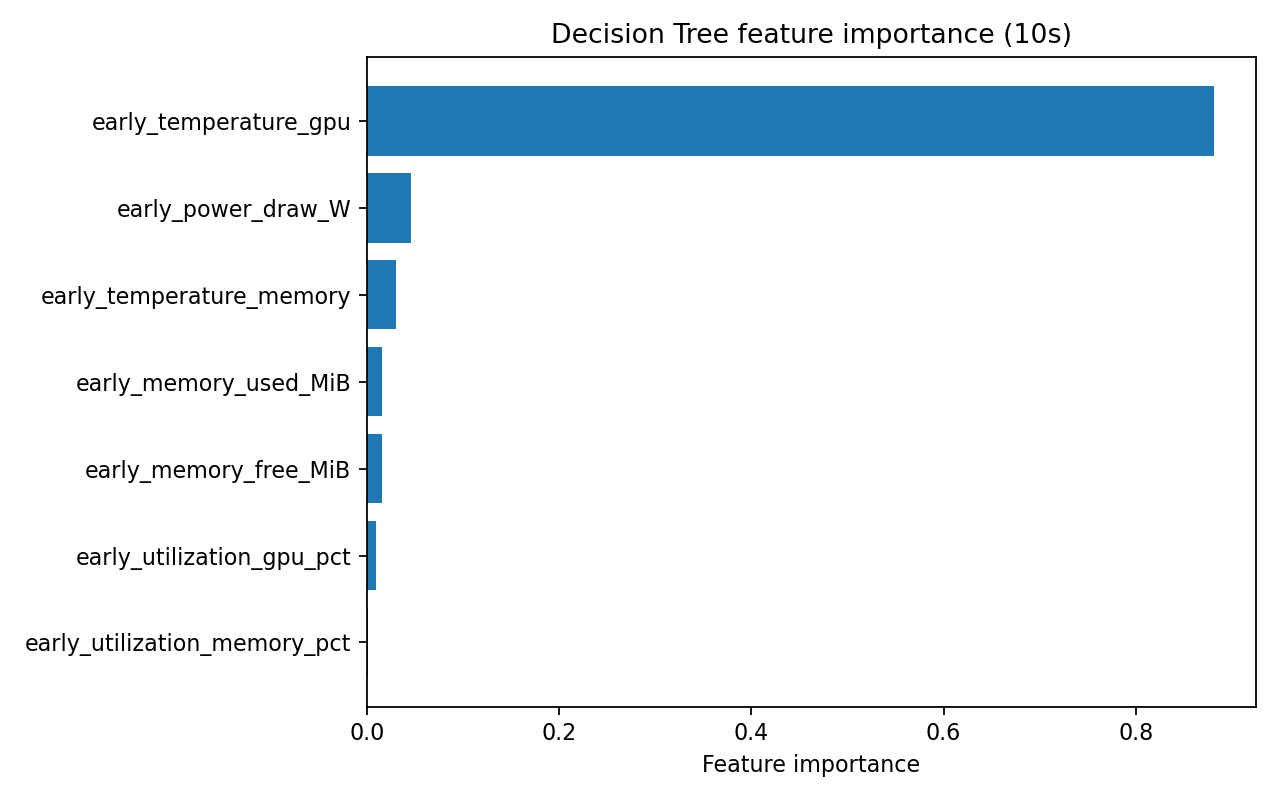

The data file committed next to this chart (first rows):
feature, importance
early_temperature_gpu, 0.881
early_power_draw_W, 0.04563
early_temperature_memory, 0.03084
early_memory_used_MiB, 0.01577
early_memory_free_MiB, 0.01574
early_utilization_gpu_pct, 0.00934
early_utilization_memory_pct, 0.001712
